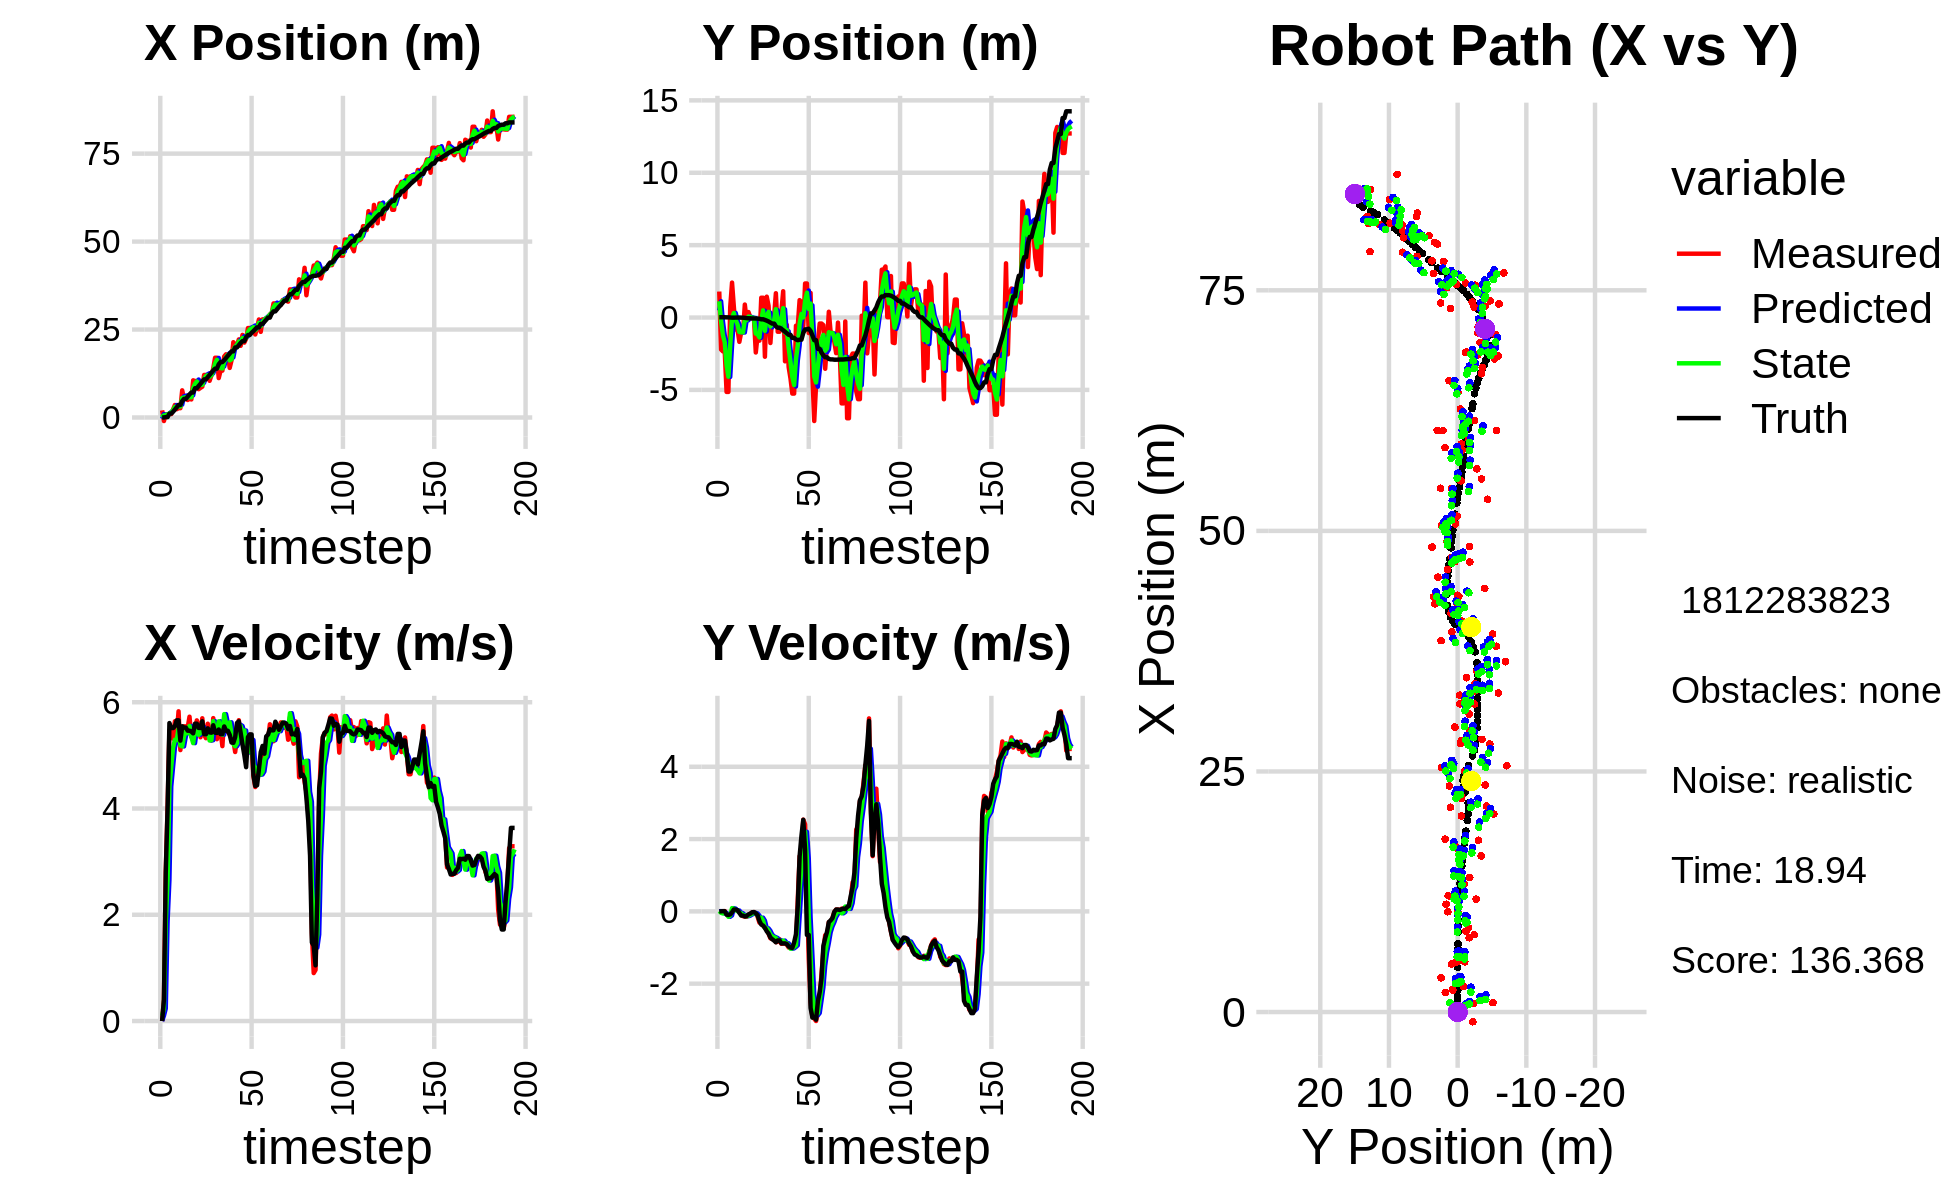

The file beside this chart, header and first rows:
-1.023837070050823472e+00, 1.308121987457409263e+00, 0.000000000000000000e+00, 0.000000000000000000e+00, 0.000000000000000000e+00, 0.000000000000000000e+00, 0.000000000000000000e+00, 0.000000000000000000e+00, -3.678695796368766091e-01, 4.839332814779214731e-01, 0.000000000000000000e+00, 0.000000000000000000e+00, 1.173092865703111512e-02, 1.958579643074358223e-02, 0.000000000000000000e+00, 0.000000000000000000e+00, 0.000000000000000000e+00, -3.214504686184227467e-04
2.022830744240705414e+00, 1.795727915619609760e+00, 0.000000000000000000e+00, 0.000000000000000000e+00, -3.678695796368766091e-01, 4.839332814779214731e-01, 0.000000000000000000e+00, 0.000000000000000000e+00, 9.695754556963175341e-01, 1.123443331690143543e+00, 9.861342068231433722e-02, 8.065377536285367119e-03, 1.173092865703111512e-02, 1.958579643074358223e-02, 0.000000000000000000e+00, 0.000000000000000000e+00, 0.000000000000000000e+00, -3.214504686184227467e-04
-1.006062607213013438e+00, -2.212107948195921825e+00, 4.029999782769215777e-01, 1.232997009014805991e-04, 9.794367977645489498e-01, 1.124249869443772143e+00, 9.861342068231433722e-02, 8.065377536285367119e-03, 1.902362160495008059e-01, -2.535920206561581569e-01, 2.357975919401740228e-01, -4.072251956357712810e-02, 1.173092865703111512e-02, 1.958579643074358223e-02, 4.000000000000000222e-01, 0.000000000000000000e+00, 4.000000059604644775e-01, -3.059545997530221939e-04
8.697686987498063349e-01, -2.337921844979133912e+00, 2.811999904626470315e+00, 8.603443321706280003e-04, 2.138159752435181971e-01, -2.576642726125158434e-01, 2.357975919401740228e-01, -4.072251956357712810e-02, 6.919087059632592629e-01, -1.222268717537920546e+00, 1.877996972784680585e+00, -5.749896297986705623e-02, 1.081855488986164515e-01, 1.963807375579832912e-02, 2.799999999999999822e+00, 7.000000000000000146e-03, 2.799999952316284180e+00, -3.059545997530221939e-04
8.697686987498063349e-01, -2.337921844979133912e+00, 4.033991473110403625e+00, 8.255213869944873911e-03, 8.797084032417272770e-01, -1.228018613835907269e+00, 1.877996972784680585e+00, -5.749896297986705623e-02, 8.390314221003012385e-01, -1.704372291758626146e+00, 2.657214659189030215e+00, -4.352540710517530109e-02, 1.081855488986164515e-01, 1.963807375579832912e-02, 4.000000000000000000e+00, 4.000000000000000083e-03, 4.000000000000000000e+00, -2.046410460025072098e-03
9.728532927894404381e-01, -5.138633195743848248e+00, 5.470524348522889824e+00, -7.215594902392791221e-02, 1.104752888019204349e+00, -1.708724832469143751e+00, 2.657214659189030215e+00, -4.352540710517530109e-02, 1.179808345264618197e+00, -3.275200985859390457e+00, 4.415201094450316610e+00, -7.971593477613116152e-02, 1.102978487092940441e+00, 1.286130765063106182e-02, 5.607999999999999652e+00, -9.099999999999999756e-02, 5.609000205993652344e+00, 1.318918634206056595e-02
9.728532927894404381e-01, -5.138633195743848248e+00, 5.398963642137137420e+00, -1.057951834894455267e-01, 1.621328454709649813e+00, -3.283172579337003683e+00, 4.415201094450316610e+00, -7.971593477613116152e-02, 1.323474131472039295e+00, -4.088791304659307180e+00, 4.783550647918063170e+00, -1.501732955678152515e-01, 1.102978487092940441e+00, 1.286130765063106182e-02, 5.514000000000000234e+00, -1.000000000000000056e-01, 5.514999866485595703e+00, 1.959295384585857391e-02
2.276004393221565891e+00, 7.168747050148169819e-01, 5.314979654137669485e+00, -1.041494784968736709e-01, 1.801829196263845745e+00, -4.103808634216088436e+00, 4.783550647918063170e+00, -1.501732955678152515e-01, 2.068632789351884327e+00, -1.918116707000376397e+00, 5.145648283027794534e+00, -1.129805591698417322e-01, 1.617649812989819136e+00, 2.733871564030323446e-03, 5.514000000000000234e+00, -8.599999999999999312e-02, 5.514999866485595703e+00, 1.959295384585857391e-02
3.554418225971060608e+00, 2.412995993007953199e+00, 5.641999022479875947e+00, -3.642619723725682834e-03, 2.583197617654663603e+00, -1.929414762917360582e+00, 5.145648283027794534e+00, -1.129805591698417322e-01, 3.008434637515933652e+00, -3.466663544879788894e-02, 5.294287846003694398e+00, 8.965315805133236560e-02, 2.252445955702093272e+00, -6.962122278360708891e-03, 5.549000000000000377e+00, -2.500000000000000139e-02, 5.548999786376953125e+00, 6.456256378442049026e-04
2.354123909927253067e+00, 7.233308841347032558e-01, 5.394768749761608362e+00, 4.994928220364749233e-02, 3.537863422116303003e+00, -2.570131964366464961e-02, 5.294287846003694398e+00, 8.965315805133236560e-02, 2.953160574644084768e+00, 3.101142464389651243e-01, 5.287410115103869934e+00, 7.563609235594008495e-02, 2.891751070282117198e+00, -8.726746950623151880e-03, 5.660000000000000142e+00, 5.199999999999999761e-02, 5.660999774932861328e+00, -9.258572012186050415e-03
2.648425776961253142e+00, -8.300009769190390685e-01, 5.829750048325419876e+00, 5.397670295939962365e-02, 3.481901586154471762e+00, 3.176778556745591398e-01, 5.287410115103869934e+00, 7.563609235594008495e-02, 3.098798269628645130e+00, -1.842542657175978982e-01, 5.502953861115454259e+00, 2.583947613239684360e-02, 3.539414186458801126e+00, -3.080110011341474687e-03, 5.660000000000000142e+00, 5.099999999999999672e-02, 5.660999774932861328e+00, -9.258572012186050415e-03
2.648425776961253142e+00, -8.300009769190390685e-01, 5.099928265928342697e+00, 2.703164141031343115e-02, 3.649093655740190734e+00, -1.816703181043582138e-01, 5.502953861115454259e+00, 2.583947613239684360e-02, 3.140646196547545621e+00, -4.739365197142373365e-01, 5.186201930479974465e+00, 2.467905169742635671e-02, 3.539414186458801126e+00, -3.080110011341474687e-03, 5.277999999999999581e+00, 3.200000000000000067e-02, 5.277999877929687500e+00, -5.300346761941909790e-03
7.718057651587698409e+00, -1.681762685753373843e+00, 5.498989284864533644e+00, -1.089229414848660524e-02, 3.659266389595543068e+00, -4.714686145444946797e-01, 5.186201930479974465e+00, 2.467905169742635671e-02, 5.524931770834442091e+00, -1.001059025640600453e+00, 5.169048541223413729e+00, -3.547799164662657212e-02, 4.661820193050880690e+00, -1.074303623664576339e-03, 5.548000000000000043e+00, -4.000000000000000083e-02, 5.547999858856201172e+00, 1.980778528377413750e-03
5.217295122476712343e+00, -1.028965323831954493e+00, 5.547479922777439398e+00, -7.595354007313447064e-02, 6.041836624956783197e+00, -1.004606824805263088e+00, 5.169048541223413729e+00, -3.547799164662657212e-02, 5.655350736725911709e+00, -1.017963699994509419e+00, 5.359109368080915203e+00, -5.232450418050493823e-02, 5.298748750800426066e+00, -9.227006750310379202e-03, 5.522000000000000242e+00, -1.160000000000000059e-01, 5.522999763488769531e+00, 1.369068399071693420e-02
5.217295122476712343e+00, -1.028965323831954493e+00, 5.546394011855150907e+00, -1.334762118347281312e-01, 6.191261673534003585e+00, -1.023196150412559957e+00, 5.359109368080915203e+00, -5.232450418050493823e-02, 5.738623522746166827e+00, -1.024566465793730341e+00, 5.455132094024306433e+00, -1.010199675446179918e-01, 5.298748750800426066e+00, -9.227006750310379202e-03, 5.522000000000000242e+00, -1.160000000000000059e-01, 5.522999763488769531e+00, 2.406075969338417053e-02
4.974877972868312348e+00, 8.960455165694828361e-01, 5.526116642021200676e+00, -1.442827403640817296e-01, 6.284136732148597915e+00, -1.034668462548192114e+00, 5.455132094024306433e+00, -1.010199675446179918e-01, 5.655874185837019397e+00, -1.674035890523124515e-01, 5.418807792686053837e+00, -1.129655402005537851e-01, 5.933422823404404411e+00, -2.424262959353697469e-02, 5.464999999999999858e+00, -1.419999999999999873e-01, 5.467000007629394531e+00, 2.610331587493419647e-02
5.312561650737634977e+00, -1.766596482019414660e-01, 5.728047967331475476e+00, -1.495550150677262269e-01, 6.197754965105624514e+00, -1.787001430723678397e-01, 5.418807792686053837e+00, -1.129655402005537851e-01, 5.784888784048342281e+00, -1.772939620390247273e-01, 5.554238095329253611e+00, -1.346556242993665609e-01, 6.564808626800205715e+00, -4.043652581113604816e-02, 5.464999999999999858e+00, -1.290000000000000036e-01, 5.467000007629394531e+00, 2.610331587493419647e-02
5.130062003360855272e+00, 3.769053207760529323e-01, 5.351983985016440570e+00, -1.042985151091568863e-01, 6.340312593581267642e+00, -1.907595244689613834e-01, 5.554238095329253611e+00, -1.346556242993665609e-01, 5.756345893818176407e+00, 6.667867049781978084e-02, 5.348861604829800775e+00, -1.197640017533235651e-01, 7.086775560997935486e+00, -5.118852964258933935e-02, 5.448999999999999844e+00, -8.300000000000000433e-02, 5.448999881744384766e+00, 1.948535628616809845e-02
1.056154777548286461e+01, 1.770418799608790977e-02, 5.412624307273847357e+00, -6.378294952311203136e-02, 6.291232054301156396e+00, 5.470227032248742294e-02, 5.348861604829800775e+00, -1.197640017533235651e-01, 8.311524120195933563e+00, 3.771927025416570156e-02, 5.230752844783129518e+00, -8.779898871464715537e-02, 7.086775560997935486e+00, -5.118852964258933935e-02, 5.415000000000000036e+00, -6.400000000000000133e-02, 5.414999961853027344e+00, 1.178356260061264038e-02
1.035961367623626472e+01, -6.233357163763215969e-02, 5.467896392002995931e+00, -3.365021727455911466e-02, 8.834599404674246870e+00, 2.893937138270098741e-02, 5.230752844783129518e+00, -8.779898871464715537e-02, 9.564273548076414500e+00, -9.043232528196103182e-03, 5.478968732199113845e+00, -6.514420070816943908e-02, 8.313315172627904204e+00, -6.409586318241437819e-02, 5.597000000000000419e+00, -2.500000000000000139e-02, 5.597000122070312500e+00, 6.154065486043691635e-03
1.035961367623626472e+01, -6.233357163763215969e-02, 5.658964675947708578e+00, -1.997222337229957387e-02, 1.011217042129632659e+01, -1.555765259901304744e-02, 5.478968732199113845e+00, -6.514420070816943908e-02, 1.023372688795957153e+01, -3.666617733746106028e-02, 5.532469524242267234e+00, -3.998501988774057214e-02, 8.313315172627904204e+00, -6.409586318241437819e-02, 5.597000000000000419e+00, -2.000000000000000042e-02, 5.597000122070312500e+00, 3.529292298480868340e-03
8.040164192421395128e+00, -2.414778219011322502e+00, 5.577752943237605621e+00, -5.250590658168926422e-02, 1.078697384038379781e+01, -4.066467932623511750e-02, 5.532469524242267234e+00, -3.998501988774057214e-02, 9.488942634417492528e+00, -1.110273297281923810e+00, 5.387484868099431168e+00, -5.627398503323879225e-02, 8.951985140473615488e+00, -6.671188916325178353e-02, 5.517000000000000348e+00, -5.199999999999999761e-02, 5.517000198364257812e+00, 9.413173422217369080e-03
8.416924019120159528e+00, -1.223675892794930942e+00, 5.340884478885381093e+00, -1.503372549160710281e-01, 1.002769112122743600e+01, -1.115900695785247754e+00, 5.387484868099431168e+00, -5.627398503323879225e-02, 9.255575586214055406e+00, -1.161929895847850114e+00, 5.425116858688177501e+00, -1.147130721751411370e-01, 9.573149462068295534e+00, -7.131175804162637188e-02, 5.516000000000000014e+00, -1.059999999999999970e-01, 5.517000198364257812e+00, 2.814095094799995422e-02
8.747951050039922904e+00, -1.596686669963688132e+00, 5.698391427592144787e+00, -3.133394526213336695e-01, 9.798087272082872445e+00, -1.173401203065364218e+00, 5.425116858688177501e+00, -1.147130721751411370e-01, 9.306496080499652379e+00, -1.375202848689887070e+00, 5.533951956671648631e+00, -2.024807525671400710e-01, 1.021457173400597718e+01, -8.814580077375878953e-02, 5.642000000000000348e+00, -2.650000000000000133e-01, 5.647999763488769531e+00, 5.493203178048133850e-02
1.208804549710020559e+01, 1.367386615227364155e+00, 5.387860664738255423e+00, -2.962641884014031723e-01, 9.859891276166816709e+00, -1.395450923946601085e+00, 5.533951956671648631e+00, -2.024807525671400710e-01, 1.092662937721427774e+01, -1.827947953479707177e-01, 5.409685483553826835e+00, -1.739736326720608128e-01, 1.084775807445529416e+01, -1.215569614117248259e-01, 5.400000000000000355e+00, -3.649999999999999911e-01, 5.412000179290771484e+00, 5.493203178048133850e-02
1.208804549710020559e+01, 1.367386615227364155e+00, 5.323262294006852358e+00, -3.826831706499646546e-01, 1.146759792556965962e+01, -2.001921586151768073e-01, 5.409685483553826835e+00, -1.739736326720608128e-01, 1.175801559400119167e+01, 4.935730605909506297e-01, 5.393650903457944956e+00, -2.559249593454444582e-01, 1.084775807445529416e+01, -1.215569614117248259e-01, 5.397999999999999687e+00, -3.950000000000000178e-01, 5.412000179290771484e+00, 7.176538556814193726e-02
1.173088731348861380e+01, -2.708349072318119610e+00, 5.595729627185249910e+00, -4.525529619315188379e-01, 1.229738068434698661e+01, 4.679805646564061949e-01, 5.393650903457944956e+00, -2.559249593454444582e-01, 1.203159133900327937e+01, -9.225834936750110238e-01, 5.481460956310163724e+00, -4.650400461466904223e-01, 1.146832348857113004e+01, -1.652088992176771742e-01, 5.509000000000000341e+00, -4.570000000000000173e-01, 5.527999877929687500e+00, 8.069906383752822876e-02
1.042330207358401140e+01, 1.439911296756806180e+00, 5.382097882381824405e+00, -5.077990441733229998e-01, 1.257973743463429628e+01, -9.690874982896801049e-01, 5.481460956310163724e+00, -4.650400461466904223e-01, 1.157289115372780586e+01, 1.125111061922868805e-01, 5.279670005620771711e+00, -4.695641624577893136e-01, 1.209831120528207826e+01, -2.158047640133049783e-01, 5.432999999999999829e+00, -5.510000000000000453e-01, 5.460999965667724609e+00, 9.407117217779159546e-02
1.196796103292556523e+01, 8.027495950411543957e-01, 5.284796454797865195e+00, -6.196519078096488498e-01, 1.210085815428988276e+01, 6.555468994650795467e-02, 5.279670005620771711e+00, -4.695641624577893136e-01, 1.203661894665001242e+01, 3.906741488749255753e-01, 5.285884567463433825e+00, -5.348102623128346833e-01, 1.271569897723539810e+01, -2.751334097991789962e-01, 5.426999999999999602e+00, -6.139999999999999902e-01, 5.460999965667724609e+00, 1.167188659310340881e-01
1.398461004017694620e+01, -1.760083386494042834e+00, 5.701464330067130604e+00, -7.455229660930431379e-01, 1.256520740339635545e+01, 3.371931226436420959e-01, 5.285884567463433825e+00, -5.348102623128346833e-01, 1.322337116479338093e+01, -6.179901451326894612e-01, 5.644560890609163550e+00, -6.402751765281988749e-01, 1.334747578636061327e+01, -3.501083345618145604e-01, 5.567000000000000171e+00, -7.239999999999999769e-01, 5.612999916076660156e+00, 1.300222128629684448e-01
1.698458601952007641e+01, 5.030759350228464211e-02, 5.370962356465456722e+00, -7.637999966642684546e-01, 1.378782725385429764e+01, -6.820176627855093487e-01, 5.644560890609163550e+00, -6.402751765281988749e-01, 1.533087485507684278e+01, -3.593524062679344100e-01, 5.443764863024725287e+00, -6.902371163834307710e-01, 1.387834431650517075e+01, -4.198621897548577842e-01, 5.426999999999999602e+00, -7.710000000000000187e-01, 5.480999946594238281e+00, 1.412619650363922119e-01
1.698458601952007641e+01, 5.030759350228464211e-02, 5.304629350922986042e+00, -7.543668362640507663e-01, 1.587525134137931460e+01, -4.283761179062774982e-01, 5.443764863024725287e+00, -6.902371163834307710e-01, 1.639110483761356107e+01, -2.165796344689842057e-01, 5.425280263020924920e+00, -7.153322304502899298e-01, 1.387834431650517075e+01, -4.198621897548577842e-01, 5.421999999999999709e+00, -8.080000000000000515e-01, 5.480999946594238281e+00, 1.412619650363922119e-01
1.120029665994178103e+01, 1.677186867627826317e+00, 5.490252290119322254e+00, -8.522138091837454521e-01, 1.693363286391565481e+01, -2.881128575140132209e-01, 5.425280263020924920e+00, -7.153322304502899298e-01, 1.413511193472047900e+01, 5.756495334746996040e-01, 5.641274524808333801e+00, -7.372757760845551900e-01, 1.513441540785778727e+01, -6.066511659082786112e-01, 5.487000000000000099e+00, -8.549999999999999822e-01, 5.552999973297119141e+00, 1.539941281080245972e-01
1.331612779612219022e+01, -9.814275887352005290e-01, 5.459337255600065220e+00, -8.427422998682907451e-01, 1.469923938720131318e+01, 5.019219558662441072e-01, 5.641274524808333801e+00, -7.372757760845551900e-01, 1.406255865378712322e+01, -1.708825006297216564e-01, 5.434931710656838888e+00, -7.942445648561118343e-01, 1.576312138567255339e+01, -7.027048855270430217e-01, 5.400000000000000355e+00, -8.040000000000000480e-01, 5.460000038146972656e+00, 1.531582325696945190e-01
1.331612779612219022e+01, -9.814275887352005290e-01, 5.174132331013962194e+00, -7.692301751913688257e-01, 1.460605182485280729e+01, -2.503069571153328510e-01, 5.434931710656838888e+00, -7.942445648561118343e-01, 1.395772859051006876e+01, -5.713917324264633502e-01, 5.390237160882379364e+00, -8.008476929873957761e-01, 1.576312138567255339e+01, -7.027048855270430217e-01, 5.400999999999999801e+00, -8.030000000000000471e-01, 5.460000038146972656e+00, 1.475874334573745728e-01
1.734774889506766726e+01, 4.074012250402099800e-01, 5.703768833565977303e+00, -8.978301796748067165e-01, 1.449675230659830660e+01, -6.514765017252028834e-01, 5.390237160882379364e+00, -8.008476929873957761e-01, 1.580462173246177571e+01, -1.806022373554224680e-01, 5.776365314905608450e+00, -8.362722251731133927e-01, 1.628290249861867167e+01, -7.802467137789592666e-01, 5.543999999999999595e+00, -8.860000000000000098e-01, 5.613999843597412109e+00, 1.561288833618164062e-01
1.796437229629346533e+01, 1.815071365712236595e+00, 5.443575231531544212e+00, -8.909222334942401567e-01, 1.638225826395233753e+01, -2.642294598727338295e-01, 5.776365314905608450e+00, -8.362722251731133927e-01, 1.713907922877602275e+01, 6.488754693983238564e-01, 5.609841997916033662e+00, -8.084703942003982347e-01, 1.691810490631658936e+01, -8.810262471631729042e-01, 5.463000000000000078e+00, -8.870000000000000107e-01, 5.534999847412109375e+00, 1.622266322374343872e-01
1.785336752708527186e+01, -3.024665691539721646e+00, 5.465286682282926023e+00, -8.944756360602186263e-01, 1.770006342856762771e+01, 5.680284299782840662e-01, 5.609841997916033662e+00, -8.084703942003982347e-01, 1.777391088168363353e+01, -1.051591233894954680e+00, 5.526392810167060965e+00, -8.740530535931826384e-01, 1.754700924894418179e+01, -9.835451626695896898e-01, 5.463000000000000078e+00, -8.860000000000000098e-01, 5.534999847412109375e+00, 1.622266322374343872e-01
1.409108998308946958e+01, -5.118788262997696625e-01, 5.383726909349278777e+00, -9.213725623977502277e-01, 1.832655016270033954e+01, -1.138996539254272911e+00, 5.526392810167060965e+00, -8.740530535931826384e-01, 1.622580511521812241e+01, -8.632671670877506420e-01, 5.622275716189859551e+00, -8.833958553488314713e-01, 1.816878392265695652e+01, -1.085731842375652567e+00, 5.386999999999999567e+00, -9.050000000000000266e-01, 5.461999893188476562e+00, 1.694982051849365234e-01
1.622525670051974700e+01, -3.422367313701188962e+00, 5.341999068748379820e+00, -1.001134520184505661e+00, 1.678803268683710925e+01, -9.516067526226338336e-01, 5.622275716189859551e+00, -8.833958553488314713e-01, 1.653798746059166902e+01, -2.068296100673635785e+00, 5.404796312840884021e+00, -9.555881604667847418e-01, 1.879738308961965387e+01, -1.194733359703019859e+00, 5.243000000000000327e+00, -9.689999999999999725e-01, 5.331999778747558594e+00, 1.852592825889587402e-01
2.140424849554426601e+01, -4.207623698618898622e+00, 5.283025813582281849e+00, -9.900824475887193277e-01, 1.707846709187575840e+01, -2.163854916720314492e+00, 5.404796312840884021e+00, -9.555881604667847418e-01, 1.921138669825547751e+01, -3.060770155282041216e+00, 5.216044993832456456e+00, -1.032294927379032501e+00, 1.879738308961965387e+01, -1.194733359703019859e+00, 5.237000000000000099e+00, -1.002000000000000002e+00, 5.331999778747558594e+00, 1.852592825889587402e-01
2.056889154486571769e+01, -5.253555991336147812e+00, 5.063705120507324686e+00, -9.764937897443548565e-01, 1.973299119763872156e+01, -3.163999648019944377e+00, 5.216044993832456456e+00, -1.032294927379032501e+00, 2.011975244780906635e+01, -4.100034104090672926e+00, 5.171749799034117245e+00, -1.024216879783855116e+00, 1.991543461830246287e+01, -1.407310465066781591e+00, 5.344000000000000306e+00, -1.010000000000000009e+00, 5.438000202178955078e+00, 1.905032545328140259e-01
2.056889154486571769e+01, -5.253555991336147812e+00, 5.328809645068967704e+00, -9.043312637790675845e-01, 2.063692742771247879e+01, -4.202455792069058838e+00, 5.171749799034117245e+00, -1.024216879783855116e+00, 2.061556831821266655e+01, -4.665038099748357148e+00, 5.227212197962327167e+00, -9.852748276430343122e-01, 1.991543461830246287e+01, -1.407310465066781591e+00, 5.610000000000000320e+00, -8.569999999999999840e-01, 5.676000118255615234e+00, 1.681044548749923706e-01
2.219101490557713063e+01, -5.668955833449366155e-01, 5.662044915135827416e+00, -9.608833069157898255e-01, 2.113828953800889821e+01, -4.763565582512660157e+00, 5.227212197962327167e+00, -9.852748276430343122e-01, 2.160218964849589440e+01, -2.876870980387832510e+00, 5.576690196551121304e+00, -9.389385512803086753e-01, 2.055710293815937817e+01, -1.512530544355648043e+00, 5.639999999999999680e+00, -6.320000000000000062e-01, 5.676000118255615234e+00, 1.681044548749923706e-01
2.037514062676446258e+01, -5.538722067990567988e-01, 5.330726985369889981e+00, 3.468629253202062390e-01, 2.215985866815100636e+01, -2.970764835515863567e+00, 5.576690196551121304e+00, -9.389385512803086753e-01, 2.125021719270224096e+01, -1.920233936010224296e+00, 5.554563392160860147e+00, -1.445091667605028496e-01, 2.119233204896446665e+01, -1.565439560764108728e+00, 5.421999999999999709e+00, 1.710000000000000131e-01, 5.425000190734863281e+00, -6.497699767351150513e-02
2.348170675826313314e+01, 1.201962014944973234e+00, 5.214759168910500620e+00, 1.524393900415960790e+00, 2.180567353191832680e+01, -1.934684852686274548e+00, 5.554563392160860147e+00, -1.445091667605028496e-01, 2.258075881049658307e+01, -4.400726472815312817e-01, 5.443730874699610034e+00, 6.386784271788960021e-01, 2.171411015528597233e+01, -1.529176928843712036e+00, 5.208000000000000185e+00, 1.524999999999999911e+00, 5.427000045776367188e+00, -2.843988537788391113e-01
2.127993728676525720e+01, 1.060120960976446813e+00, 5.329938718585045976e+00, 1.558063528732318348e+00, 2.312513189796654345e+01, -3.762048045636416926e-01, 5.443730874699610034e+00, 6.386784271788960021e-01, 2.219322063660498401e+01, 2.473078020467978089e-01, 5.468470396154143209e+00, 1.197116892740250460e+00, 2.171411015528597233e+01, -1.529176928843712036e+00, 5.009000000000000341e+00, 2.088999999999999968e+00, 5.427000045776367188e+00, -2.843988537788391113e-01
2.238702314042225794e+01, -5.913105395716790058e-01, 5.010375892425351196e+00, 2.536846741044906040e+00, 2.274006767622039860e+01, 3.670194913208228438e-01, 5.468470396154143209e+00, 1.197116892740250460e+00, 2.260036032523716187e+01, 4.769512542896370277e-03, 5.149088271506976788e+00, 1.797411384546327540e+00, 2.286559083037806772e+01, -1.066183188350934952e+00, 4.777999999999999581e+00, 2.532999999999999918e+00, 5.407999992370605469e+00, -4.686897397041320801e-01
2.542495348031733116e+01, 2.350267253241211662e+00, 5.105386361464886669e+00, 2.408537914343195308e+00, 2.311526915238786017e+01, 1.845106509975291409e-01, 5.149088271506976788e+00, 1.797411384546327540e+00, 2.426852002794558771e+01, 1.131293693609771500e+00, 5.055098265150677506e+00, 2.200354379127337001e+00, 2.343901421615910863e+01, -8.170797015514426054e-01, 5.344000000000000306e+00, 1.689999999999999947e+00, 5.605000019073486328e+00, -4.408048093318939209e-01
2.542495348031733116e+01, 2.350267253241211662e+00, 5.389862586864535565e+00, 5.707732664940668998e-01, 2.477402985446065387e+01, 1.351329131522505111e+00, 5.055098265150677506e+00, 2.200354379127337001e+00, 2.505198473106949919e+01, 1.717788374074953772e+00, 5.314206454110913747e+00, 1.466609981178204070e+00, 2.343901421615910863e+01, -8.170797015514426054e-01, 5.394000000000000128e+00, -6.520000000000000240e-01, 5.433000087738037109e+00, -1.055043414235115051e-01
2.503315438782517788e+01, -1.074096509751254036e+00, 5.186900020673474998e+00, -1.290384025275532087e+00, 2.558340537648059154e+01, 1.864449372192774179e+00, 5.314206454110913747e+00, 1.466609981178204070e+00, 2.529456413938055448e+01, 5.929776466194345286e-01, 5.290078195223575364e+00, -1.622472698669352731e-01, 2.407001378071718634e+01, -7.751822859628231255e-01, 5.394000000000000128e+00, -6.520000000000000240e-01, 5.433000087738037109e+00, 2.438277453184127808e-01
2.540780975363685457e+01, 1.699744603913323937e+00, 4.605062987749379388e+00, -2.506480440551667410e+00, 2.582357195890291024e+01, 5.767529196327410013e-01, 5.290078195223575364e+00, -1.622472698669352731e-01, 2.567199718884766213e+01, 9.639672898873352658e-01, 4.819443134935910145e+00, -1.223620030264517711e+00, 2.457000805915953379e+01, -9.279747983408198619e-01, 4.626999999999999780e+00, -2.673000000000000043e+00, 5.342999935150146484e+00, 4.984472095966339111e-01
2.359662487042853840e+01, -4.023815848605302392e+00, 4.403843816765932395e+00, -2.909199606241939851e+00, 2.615394150234125448e+01, 8.416052868608834281e-01, 4.819443134935910145e+00, -1.223620030264517711e+00, 2.482309974652261175e+01, -1.285176068792877491e+00, 4.766906158341157607e+00, -2.298818651164449722e+00, 2.511692597418762674e+01, -1.229771116518625140e+00, 4.424999999999999822e+00, -2.939999999999999947e+00, 5.311999797821044922e+00, 5.837940573692321777e-01
2.559532288534148137e+01, -7.150077798843865295e+00, 4.618312631188674189e+00, -2.968381028015211864e+00, 2.529979036235672751e+01, -1.515057933909322418e+00, 4.766906158341157607e+00, -2.298818651164449722e+00, 2.544091491749874834e+01, -4.077329503807759714e+00, 4.689999738160479659e+00, -2.660122207094350877e+00, 2.562711693823826309e+01, -1.564958550883664756e+00, 4.437999999999999723e+00, -2.919999999999999929e+00, 5.311999797821044922e+00, 5.712556242942810059e-01
2.785816707149463411e+01, -4.678523042945554877e+00, 4.720100826197527688e+00, -3.033804521630546702e+00, 2.590991489131479497e+01, -4.343341724517195246e+00, 4.689999738160479659e+00, -2.660122207094350877e+00, 2.689772158283928150e+01, -4.488324946780115177e+00, 4.633167433118240197e+00, -2.878157513100471743e+00, 2.562711693823826309e+01, -1.564958550883664756e+00, 4.740000000000000213e+00, -2.996999999999999886e+00, 5.607999801635742188e+00, 5.712556242942810059e-01
2.434359147143651469e+01, -1.642092802598591472e+00, 4.949949988433757220e+00, -2.804053777609824660e+00, 2.736103832615110676e+01, -4.776140698090162395e+00, 4.633167433118240197e+00, -2.878157513100471743e+00, 2.599012928990034865e+01, -3.366106531104480659e+00, 4.640831618997983909e+00, -2.813227667857804093e+00, 2.661295868888839777e+01, -2.159679748858146286e+00, 5.059999999999999609e+00, -2.490000000000000213e+00, 5.638999938964843750e+00, 5.154086351394653320e-01
2.789982511533001741e+01, -4.151237993582492236e-01, 4.952922176792752040e+00, -2.337967814444549486e+00, 2.645421245180014580e+01, -3.647429297890261157e+00, 4.640831618997983909e+00, -2.813227667857804093e+00, 2.722126088844239078e+01, -2.229342427207138044e+00, 4.696510791359568948e+00, -2.462814572724137729e+00, 2.661295868888839777e+01, -2.159679748858146286e+00, 5.177999999999999936e+00, -2.233000000000000096e+00, 5.638999938964843750e+00, 4.410288929939270020e-01
2.789982511533001741e+01, -4.151237993582492236e-01, 5.036344237992001815e+00, -1.732488092876110608e+00, 2.769091196757834794e+01, -2.475623884479551950e+00, 4.696510791359568948e+00, -2.462814572724137729e+00, 2.776240399478053078e+01, -1.515770950375948001e+00, 4.930387468328912171e+00, -2.105336726298926209e+00, 2.719640233089207726e+01, -2.429021218213606836e+00, 5.032000000000000028e+00, -1.846999999999999975e+00, 5.360000133514404297e+00, 3.313170969486236572e-01
2.819947885451381708e+01, -5.248440286476455663e-01, 5.076914490229098575e+00, -1.077515592857095639e+00, 2.825544274161342173e+01, -1.726304623005840533e+00, 4.930387468328912171e+00, -2.105336726298926209e+00, 2.824377176464219374e+01, -1.203601905845389286e+00, 4.981808843697691280e+00, -1.501025072811366101e+00, 2.777985455519272762e+01, -2.621688940610872987e+00, 5.357000000000000206e+00, -9.589999999999999636e-01, 5.441999912261962891e+00, 2.091349661350250244e-01
2.834406116338285386e+01, -3.540328004319923227e+00, 5.297144067144220259e+00, -6.591713114286297248e-01, 2.874195264901196367e+01, -1.353704413126525896e+00, 4.981808843697691280e+00, -1.501025072811366101e+00, 2.854317400746063882e+01, -2.294216799604047452e+00, 5.160053422230947540e+00, -1.134255834633543847e+00, 2.838671566968003646e+01, -2.746078589234866030e+00, 5.391000000000000014e+00, -7.389999999999999902e-01, 5.441999912261962891e+00, 1.238025873899459839e-01
2.929321618799057347e+01, -1.766094186718048853e+00, 5.585917187261384420e+00, -6.951059497696234768e-01, 2.905917934968373473e+01, -2.407642383067401859e+00, 5.160053422230947540e+00, -1.134255834633543847e+00, 2.922915619510432350e+01, -2.127709748796070777e+00, 5.295847199517143444e+00, -8.733020657866165104e-01, 2.838671566968003646e+01, -2.746078589234866030e+00, 5.493000000000000327e+00, -5.669999999999999485e-01, 5.521999835968017578e+00, 1.238025873899459839e-01
... 134 more rows
